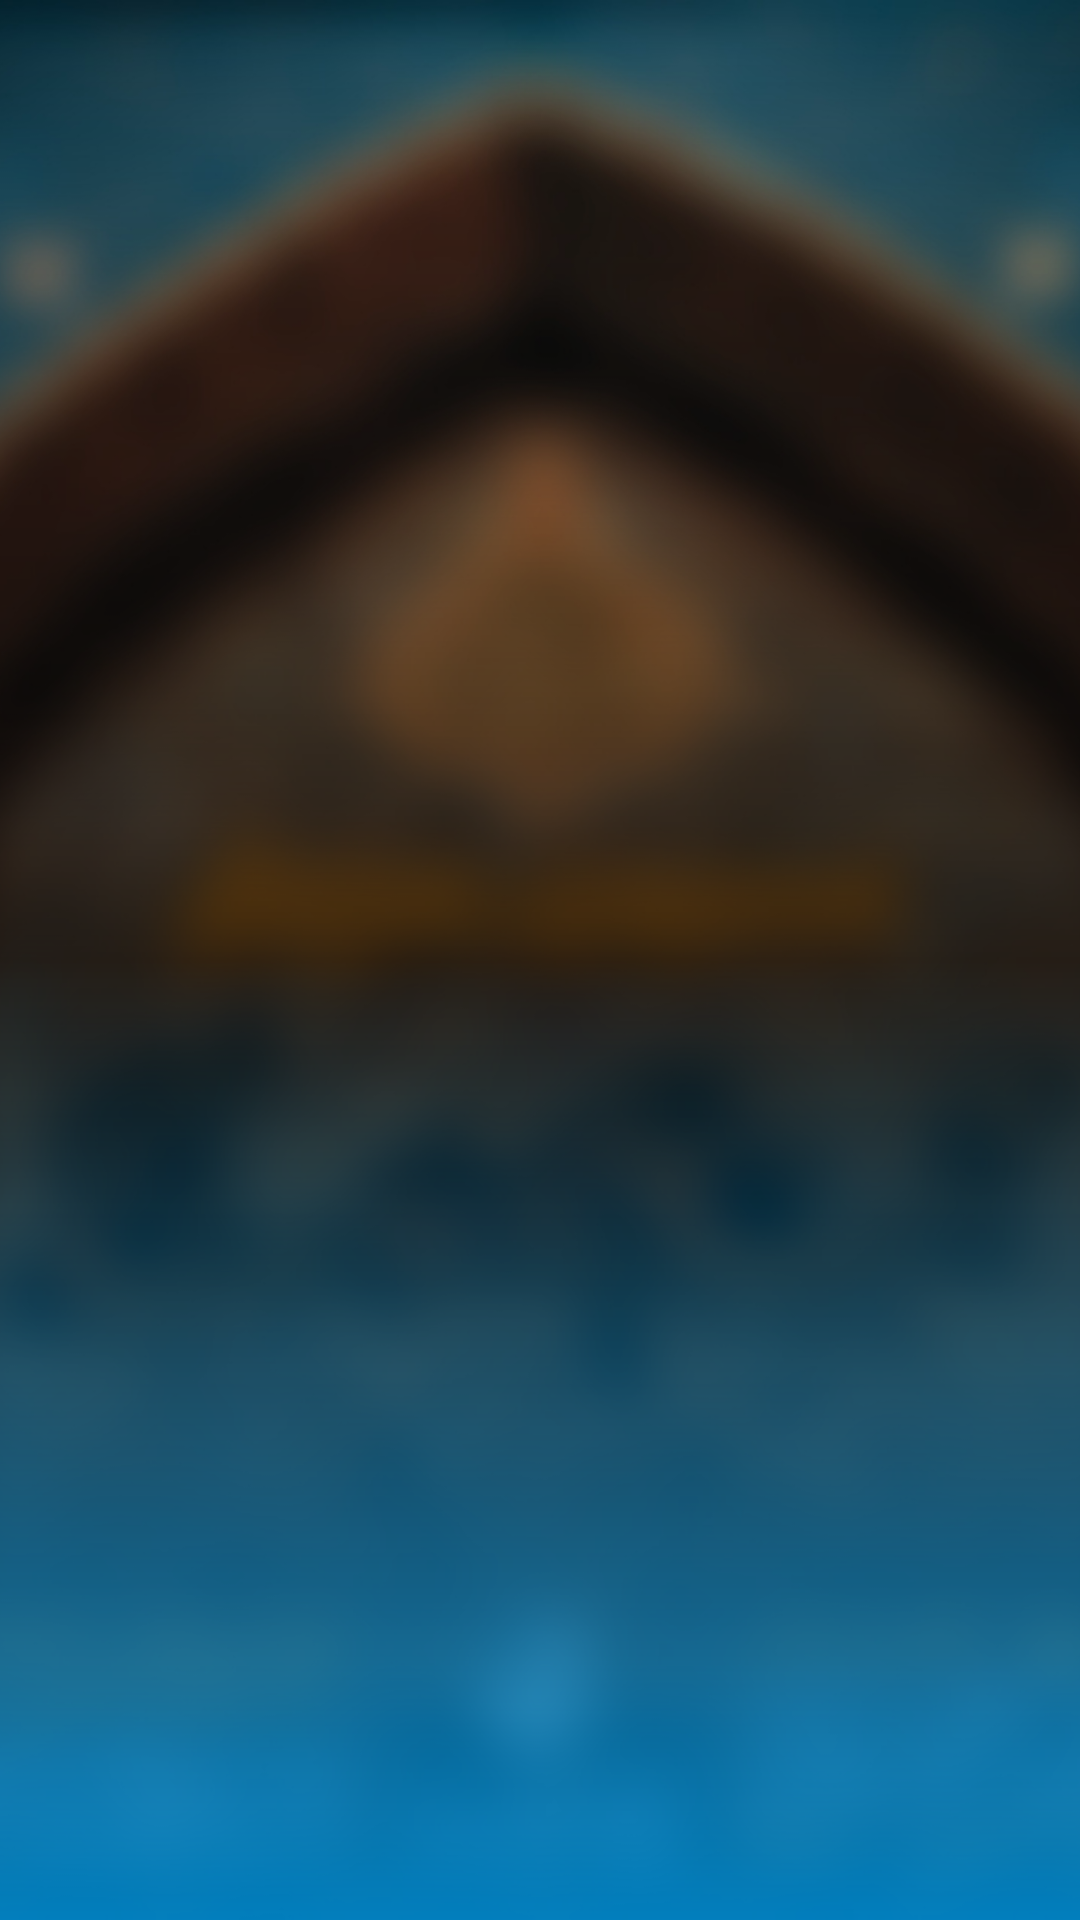

Produce the Android XML layout that renders to this screen, including the resource entries it uses.
<!-- AndroidManifest.xml: activity theme AppTheme.NoActionBar -->
<!-- res/layout/activity_welcome.xml -->
<?xml version="1.0" encoding="utf-8"?>
<androidx.constraintlayout.widget.ConstraintLayout xmlns:android="http://schemas.android.com/apk/res/android"
    xmlns:app="http://schemas.android.com/apk/res-auto"
    xmlns:tools="http://schemas.android.com/tools"
    android:layout_width="match_parent"
    android:layout_height="match_parent"
    tools:context=".WelcomeActivity"
    android:layout_gravity="center"
    android:theme="@style/AppTheme">

    <ImageView
        android:layout_width="match_parent"
        android:layout_height="match_parent"
        app:layout_constraintStart_toStartOf="parent"
        app:layout_constraintEnd_toEndOf="parent"
        android:src="@drawable/splash_background"
        android:scaleType="centerCrop"/>

</androidx.constraintlayout.widget.ConstraintLayout>
<!-- resources referenced by this layout -->
<resources>
  <!-- drawable splash_background (drawable) -->
  <?xml version="1.0" encoding="utf-8"?>
  <layer-list xmlns:android="http://schemas.android.com/apk/res/android"
      android:opacity="opaque">
      <item>
          <bitmap android:src="@drawable/paboos" />
      </item>
      <item>
          <shape>
              <gradient
                  android:angle="90"
                  android:startColor="@color/paboos_blue"
                  android:centerColor="@color/paboos_blue_transparent"
                  android:endColor="#0000"
                  android:centerY="30%"/>
          </shape>
      </item>
  </layer-list>
  <style name="AppTheme" parent="Theme.AppCompat.DayNight">
  
          <item name="colorPrimary">@color/khaki</item>
          <item name="colorPrimaryDark">@color/khaki</item>
          <item name="colorAccent">@color/white</item>
          <item name="android:textColor">@color/white</item>
          <item name="android:foreground"> ?android:attr/selectableItemBackground</item>
  
      </style>
  <style name="AppTheme.NoActionBar" parent="Theme.AppCompat.DayNight.NoActionBar">
          
          <item name="colorPrimary">@color/khaki</item>
          <item name="colorPrimaryDark">@color/khaki</item>
          <item name="colorAccent">@color/white</item>
          <item name="android:textColor">@color/white</item>
          <item name="windowActionBar">false</item>
          <item name="windowNoTitle">true</item>
          <item name="android:windowFullscreen">true</item>
  
          <item name="android:foreground"> ?android:attr/selectableItemBackground</item>
  
      </style>
  <!-- drawable paboos: jpg bitmap (drawable, 383576 bytes) -->
  <color name="paboos_blue">#287499</color>
  <color name="paboos_blue_transparent">#cc287499</color>
  <color name="khaki">#BC7823</color>
  <color name="white">#fff</color>
</resources>
